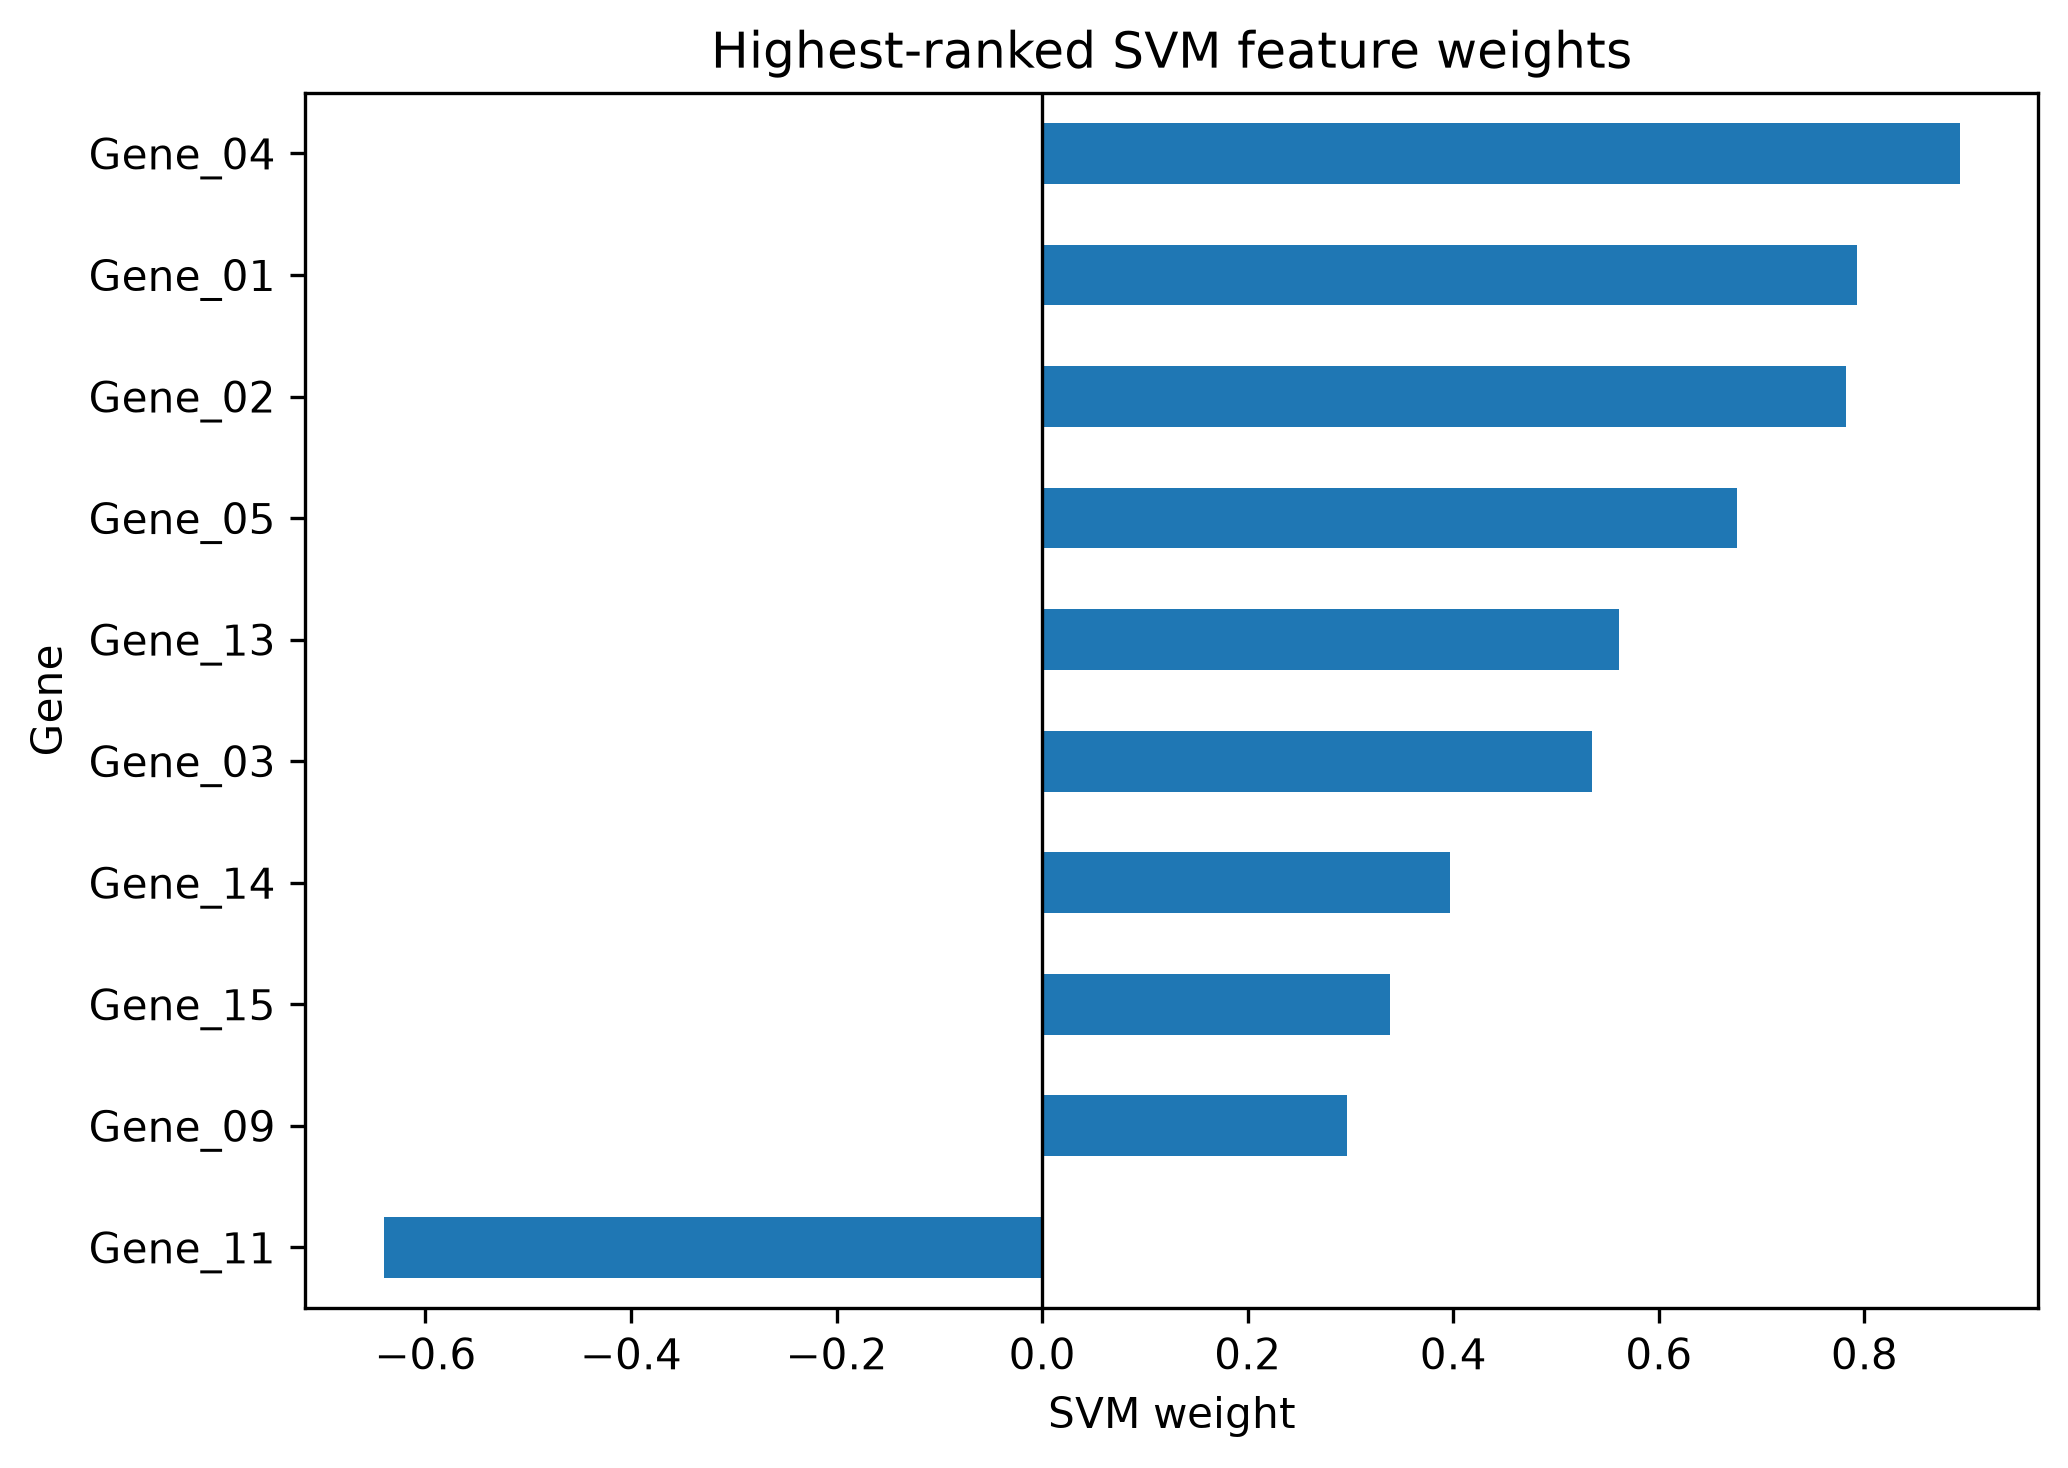

Source data for this figure (header and first rows):
Gene, Weight, Absolute weight
Gene_04, 0.8926, 0.8926
Gene_01, 0.7924, 0.7924
Gene_02, 0.7819, 0.7819
Gene_05, 0.676, 0.676
Gene_11, -0.6407, 0.6407
Gene_13, 0.5616, 0.5616
Gene_03, 0.535, 0.535
Gene_14, 0.3963, 0.3963
Gene_15, 0.3389, 0.3389
Gene_09, 0.297, 0.297
Gene_07, -0.2894, 0.2894
Gene_17, -0.2688, 0.2688
Gene_16, -0.2452, 0.2452
Gene_18, 0.187, 0.187
Gene_08, 0.1802, 0.1802
Gene_12, -0.1651, 0.1651
Gene_06, 0.09038, 0.09038
Gene_19, -0.07685, 0.07685
Gene_20, -0.03604, 0.03604
Gene_10, -0.02545, 0.02545
